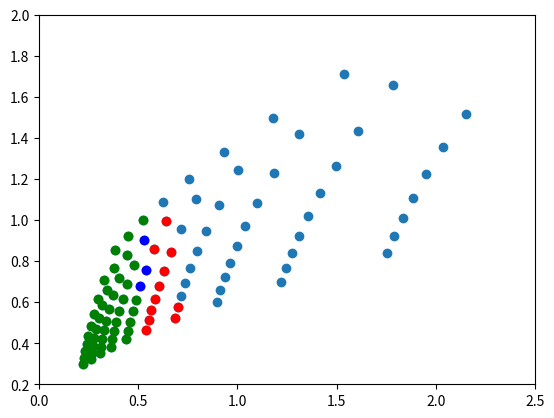

This figure's Python source:
import matplotlib.pyplot as plt
import numpy as np
import math
n=np.arange(0,4,0.1)
m=np.arange(0,4,0.1)

def calculateDistance(x1,y1,x2,y2):  
     dist = math.sqrt((x2 - x1)**2 + (y2 - y1)**2)  
     return dist  

x=[]
y=[]
z=[]
mlat=[]
mlat_ulta=np.arange(5.6,6.52,0.1)
t_ulta=np.arange(2.5,7.01,0.5)
# mlat_ulta=np.arange(5.6,6.520,0.1)
# t_ulta=np.arange(2.5,3.501,0.5)
x1=[]
y1=[]
x2=[]
y2=[]
for i in range(len(n)):
	for j in range(len(m)):
		if n[i]*n[i]-4*m[j]<0:
			if 5.5<=5.5+3/(math.exp(3.14*n[i]/math.sqrt(4*m[j]-n[i]*n[i])))<6.5:
				x.append(n[i])
				y.append(m[j])
				z.append(2*3.14/math.sqrt(4*m[j]-n[i]*n[i]))
				mlat.append(5.5+3/(math.exp(3.14*n[i]/math.sqrt(4*m[j]-n[i]*n[i]))))

for i in range(len(mlat_ulta)):
	for j in range(len(t_ulta)):
		if 2*mlat_ulta[i]+t_ulta[j]>14.2:
			x1.append(mlat_ulta[i])
			y1.append(t_ulta[j])

for i in range(len(x1)):
		x21=(2*math.log(3/(x1[i]-5.45)))/y1[i]
		y21=((x21*x21)+((2*3.14)/y1[i]*(2*3.14)/y1[i]))/4
		x2.append(x21)
		y2.append(y21)

# new model


print(x2)
# print(y2)
plt.scatter(y2,x2)

# plt.xlim(2,7)
# plt.ylim(5.5,6.5)
# print(gap)
plt.show()
q1=[[2.5 for _ in range(1)] for _ in range(len(y2))] 
s1=[[-3.33 for _ in range(1)] for _ in range(len(y2))] 
q2=[[2.50 for _ in range(1)] for _ in range(len(y2))]
s2=[[50 for _ in range(1)] for _ in range(len(y2))] 
dq1=[[0 for _ in range(1)] for _ in range(len(y2))] 
ds1=[[16.66 for _ in range(1)] for _ in range(len(y2))]
dq2=[[0 for _ in range(1)] for _ in range(len(y2))]
ds2=[[0 for _ in range(1)] for _ in range(len(y2))] 
gap=[[math.sqrt((q1[0][0]-q2[0][0])*(q1[0][0]-q2[0][0])+(s1[0][0]-s2[0][0])*(s1[0][0]-s2[0][0])) for _ in range(1)] for _ in range(len(y2))] 
ddq2=[[0 for _ in range(1)] for _ in range(len(y2))] 
dds2=[[0 for _ in range(1)] for _ in range(len(y2))] 
t=[[0 for _ in range(1)] for _ in range(len(y2))] 
min_gap=[]
for iu_x in range(len(y2)):
	for iu_y in range(1):
		dt=0.2
		for i in range(25):
			q1[iu_x].append(q1[iu_x][i]+dq1[iu_x][i]*dt)
			s1[iu_x].append(s1[iu_x][i]+ds1[iu_x][i]*dt)
			q2[iu_x].append(q2[iu_x][i]+dq2[iu_x][i]*dt)
			s2[iu_x].append(s2[iu_x][i]+ds2[iu_x][i]*dt)
			dq1[iu_x].append(dq1[iu_x][i]+(y2[iu_x]*(5.5-q1[iu_x][i]))-(x2[iu_x]*dt*dq1[iu_x][i]))
			ds1[iu_x].append(ds1[iu_x][i])
			dq2[iu_x].append(dq2[iu_x][i]+ddq2[iu_x][i]*dt)
			ds2[iu_x].append(ds2[iu_x][i]+dds2[iu_x][i]*dt)
			dds2[iu_x].append(0)
			ddq2[iu_x].append(0)
			t[iu_x].append(i*dt)
	
# plt.scatter(t[0],q1[0],c='b')
for i in range(len(y2)):
	for j in range(1,24):
		gap[i].append(calculateDistance(s1[i][j], q1[i][j], s2[i][j], q2[i][j]))
	min_gap.append(min(gap[i]))
# print(q1[0])
# print(q2[0])
redder_x=[]
redder_y=[]
green_x=[]
green_y=[]
bluer_x=[]
bluer_y=[]
red_color=0
blue_color=0
green_color=0
iu=0
ii=0
l=0
m=0
v=0

for iu_x in range(len(y2)):
	if min_gap[iu_x]<=2 and 0<y2[iu_x]<=0.7 and 0<=x2[iu_x]<1:
		redder_x.append(y2[iu_x])
		redder_y.append(x2[iu_x])
		l=l+1
		if iu==0:
			red_color=iu_x
			iu=iu+1
	elif 2<min_gap[iu_x]<=2.5 and 0<y2[iu_x]<=0.7 and 0<=x2[iu_x]<1:
		bluer_x.append(y2[iu_x])
		bluer_y.append(x2[iu_x])
		m=m+1
		if ii==0:
			blue_color=iu_x
			ii=ii+1
	elif min_gap[iu_x]>2.5 and 0<y2[iu_x]<=0.7 and 0<=x2[iu_x]<1:
		green_x.append(y2[iu_x])
		green_y.append(x2[iu_x])
		green_color=iu_x
		v=v+1
plt.scatter(s1[red_color], q1[red_color],color='red')
plt.scatter(s1[green_color], q1[green_color],color='g')
plt.scatter(s1[blue_color], q1[blue_color],color='b')
# plt.scatter(s1[64], q1[64],color='cyan')

# for i in range(len(redder_x)):
# 	red_x[i].append(s1[red_color[i]])
# 	red_y[i].append(q1[red_color[i]])
# 	plt.scatter(red_x[i],red_y[i])

a = np.asarray(s1[red_color])
np.savetxt("s1.csv", a)
a = np.asarray(q1[red_color])
np.savetxt("q1.csv", a)
a = np.asarray(s1[green_color])
np.savetxt("s1_green.csv", a)
a = np.asarray(q1[green_color])
np.savetxt("q1_green.csv", a)
a = np.asarray(s1[blue_color])
np.savetxt("s1_blue.csv", a)
a = np.asarray(q1[blue_color])
np.savetxt("q1_blue.csv", a)
a=[0,l,m,v]
np.savetxt('prob.csv',a)
# print(q1[15]) 

# print(min_gap)
print(gap[1])

# print()
# print(gap)
plt.show()

plt.scatter(redder_x, redder_y,color='red')
plt.scatter(green_x, green_y,color='g')
plt.scatter(bluer_x, bluer_y,color='b')
# print(x1)
# print(y1)

# plt.scatter(t[1][1],q1[1][1],c='r')
plt.xlim(0,2.5)
plt.ylim(0.2,2)
print(y2[1])
print(x2[1])
print(y2[2])
print(x2[2])
print(y2[64])
print(x2[64])
# print(gap)
# print(q1[15]) 
plt.show()